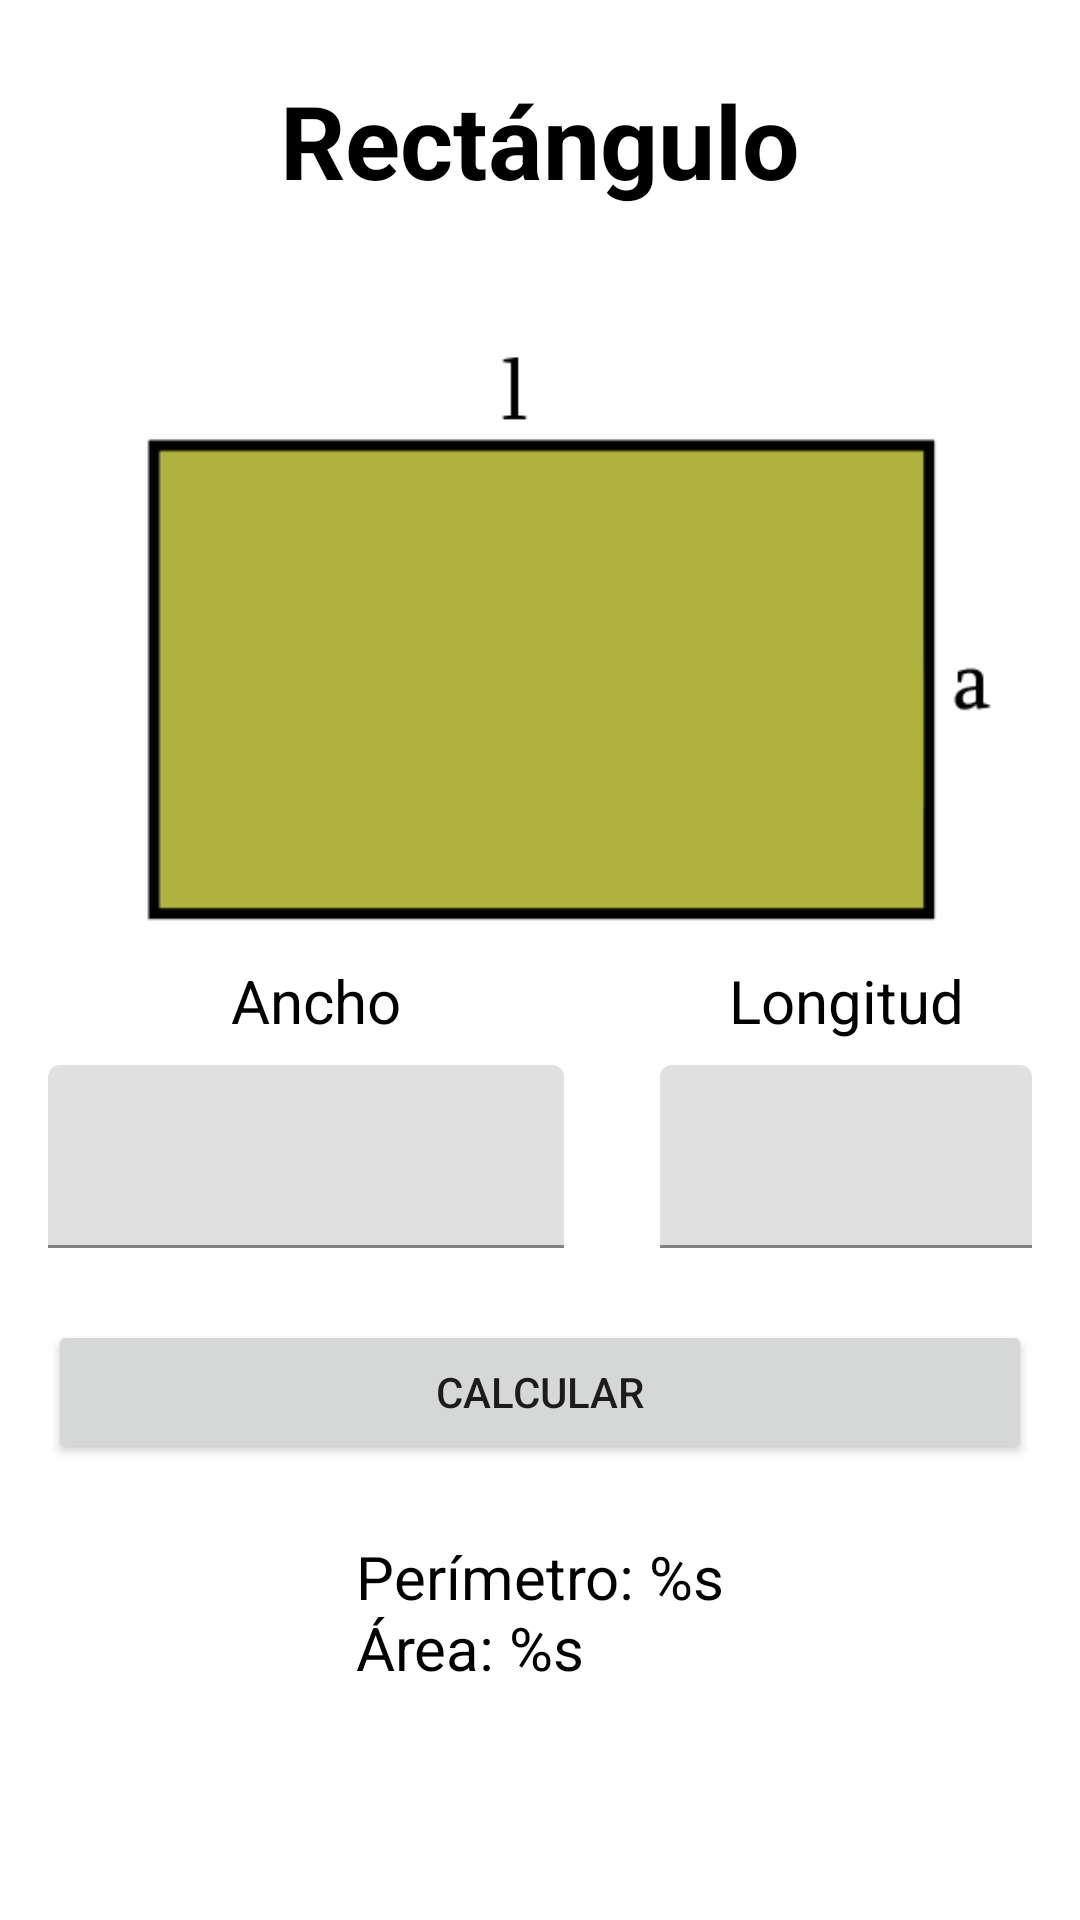

Produce the Android XML layout that renders to this screen, including the resource entries it uses.
<!-- AndroidManifest.xml: application theme Theme.Grupo2 -->
<!-- res/layout/activity_rectangle.xml -->
<?xml version="1.0" encoding="utf-8"?>
<androidx.constraintlayout.widget.ConstraintLayout xmlns:android="http://schemas.android.com/apk/res/android"
    xmlns:app="http://schemas.android.com/apk/res-auto"
    xmlns:tools="http://schemas.android.com/tools"
    android:layout_width="match_parent"
    android:layout_height="match_parent"
    tools:context=".ui.rectangle.RectangleActivity">

    <ImageView
        android:id="@+id/imageView_Rectangle"
        android:layout_width="310dp"
        android:layout_height="425dp"
        android:layout_marginTop="32dp"
        android:contentDescription="@string/rectangle_image"
        app:layout_constraintEnd_toEndOf="parent"
        app:layout_constraintStart_toStartOf="parent"
        app:layout_constraintTop_toTopOf="parent"
        app:srcCompat="@drawable/rectangle" />

    <TextView
        android:id="@+id/textView_rectangle"
        android:layout_width="wrap_content"
        android:layout_height="wrap_content"
        android:layout_marginTop="24dp"
        android:text="@string/rectangle"
        android:textColor="@color/black"
        android:textSize="34sp"
        android:textStyle="bold"
        app:layout_constraintEnd_toEndOf="parent"
        app:layout_constraintStart_toStartOf="parent"
        app:layout_constraintTop_toTopOf="parent" />

    <TextView
        android:id="@+id/textView_width"
        android:layout_width="wrap_content"
        android:layout_height="wrap_content"
        android:layout_marginStart="16dp"
        android:layout_marginEnd="16dp"
        android:text="@string/width"
        android:textColor="@color/black"
        android:textSize="20sp"
        app:layout_constraintEnd_toStartOf="@+id/guideline3"
        app:layout_constraintHorizontal_bias="0.529"
        app:layout_constraintStart_toStartOf="parent"
        app:layout_constraintTop_toTopOf="@+id/guideline2" />

    <androidx.constraintlayout.widget.Guideline
        android:id="@+id/guideline2"
        android:layout_width="wrap_content"
        android:layout_height="wrap_content"
        android:orientation="horizontal"
        app:layout_constraintGuide_percent="0.5" />

    <com.google.android.material.textfield.TextInputLayout
        android:id="@+id/Input_Layout_Width"
        android:layout_width="0dp"
        android:layout_height="wrap_content"
        android:layout_marginStart="16dp"
        android:layout_marginTop="8dp"
        android:layout_marginEnd="16dp"
        app:layout_constraintEnd_toStartOf="@+id/guideline3"
        app:layout_constraintStart_toStartOf="parent"
        app:layout_constraintTop_toBottomOf="@+id/textView_width">

        <com.google.android.material.textfield.TextInputEditText
            android:id="@+id/Input_Edit_Text_Width"
            android:layout_width="match_parent"
            android:layout_height="wrap_content"
            android:inputType="number"
            android:textSize="20sp"
            tools:ignore="SpeakableTextPresentCheck" />
    </com.google.android.material.textfield.TextInputLayout>

    <androidx.constraintlayout.widget.Guideline
        android:id="@+id/guideline3"
        android:layout_width="wrap_content"
        android:layout_height="wrap_content"
        android:orientation="vertical"
        app:layout_constraintGuide_begin="204dp"
        app:layout_constraintHeight_percent="0.5" />

    <TextView
        android:id="@+id/textView_length"
        android:layout_width="wrap_content"
        android:layout_height="wrap_content"
        android:text="@string/length"
        android:textColor="@color/black"
        android:textSize="20sp"
        app:layout_constraintEnd_toEndOf="parent"
        app:layout_constraintStart_toStartOf="@+id/guideline3"
        app:layout_constraintTop_toTopOf="@+id/guideline2" />

    <com.google.android.material.textfield.TextInputLayout
        android:layout_width="0dp"
        android:layout_height="wrap_content"
        android:layout_marginStart="16dp"
        android:layout_marginTop="8dp"
        android:layout_marginEnd="16dp"
        app:layout_constraintEnd_toEndOf="parent"
        app:layout_constraintStart_toStartOf="@+id/guideline3"
        app:layout_constraintTop_toBottomOf="@+id/textView_length">

        <com.google.android.material.textfield.TextInputEditText
            android:id="@+id/Input_Edit_Text_Length"
            android:layout_width="match_parent"
            android:layout_height="wrap_content"
            android:inputType="number"
            android:textSize="20sp"
            tools:ignore="SpeakableTextPresentCheck" />
    </com.google.android.material.textfield.TextInputLayout>

    <Button
        android:id="@+id/button_calculate"
        android:layout_width="0dp"
        android:layout_height="wrap_content"
        android:layout_marginStart="16dp"
        android:layout_marginTop="24dp"
        android:layout_marginEnd="16dp"
        android:text="@string/calculate"
        app:layout_constraintEnd_toEndOf="parent"
        app:layout_constraintStart_toStartOf="parent"
        app:layout_constraintTop_toBottomOf="@+id/Input_Layout_Width" />

    <TextView
        android:id="@+id/textView_result"
        android:layout_width="wrap_content"
        android:layout_height="wrap_content"
        android:layout_marginStart="16dp"
        android:layout_marginTop="24dp"
        android:layout_marginEnd="16dp"
        android:text="@string/infoRectangle"
        android:textColor="@color/black"
        android:textSize="20sp"
        app:layout_constraintEnd_toEndOf="parent"
        app:layout_constraintStart_toStartOf="parent"
        app:layout_constraintTop_toBottomOf="@+id/button_calculate" />
</androidx.constraintlayout.widget.ConstraintLayout>
<!-- resources referenced by this layout -->
<resources>
  <color name="black">#FF000000</color>
  <!-- drawable rectangle: png bitmap (drawable, 5150 bytes) -->
  <string name="calculate">Calcular</string>
  <string name="infoRectangle">"Perímetro: %s\nÁrea: %s\n"</string>
  <string name="length">Longitud</string>
  <string name="rectangle">Rectángulo</string>
  <string name="rectangle_image">Imagen Rectangulo</string>
  <string name="width">Ancho</string>
  <style name="Theme.Grupo2" parent="Theme.MaterialComponents.DayNight.DarkActionBar">
          
          <item name="colorPrimary">@color/primary</item>
          <item name="colorPrimaryVariant">@color/primary_dark</item>
          <item name="colorOnPrimary">@color/primary_light</item>
          
          <item name="colorSecondary">@color/accent</item>
          <item name="colorSecondaryVariant">@color/secondary_text</item>
          <item name="colorOnSecondary">@color/icons</item>
          
          <item name="android:statusBarColor" tools:targetApi="l">?attr/colorPrimaryVariant</item>
          
      </style>
  <color name="primary">#CDDC39</color>
  <color name="primary_dark">#AFB42B</color>
  <color name="primary_light">#F0F4C3</color>
  <color name="accent">#272727</color>
  <color name="secondary_text">#757575</color>
  <color name="icons">#212121</color>
</resources>
